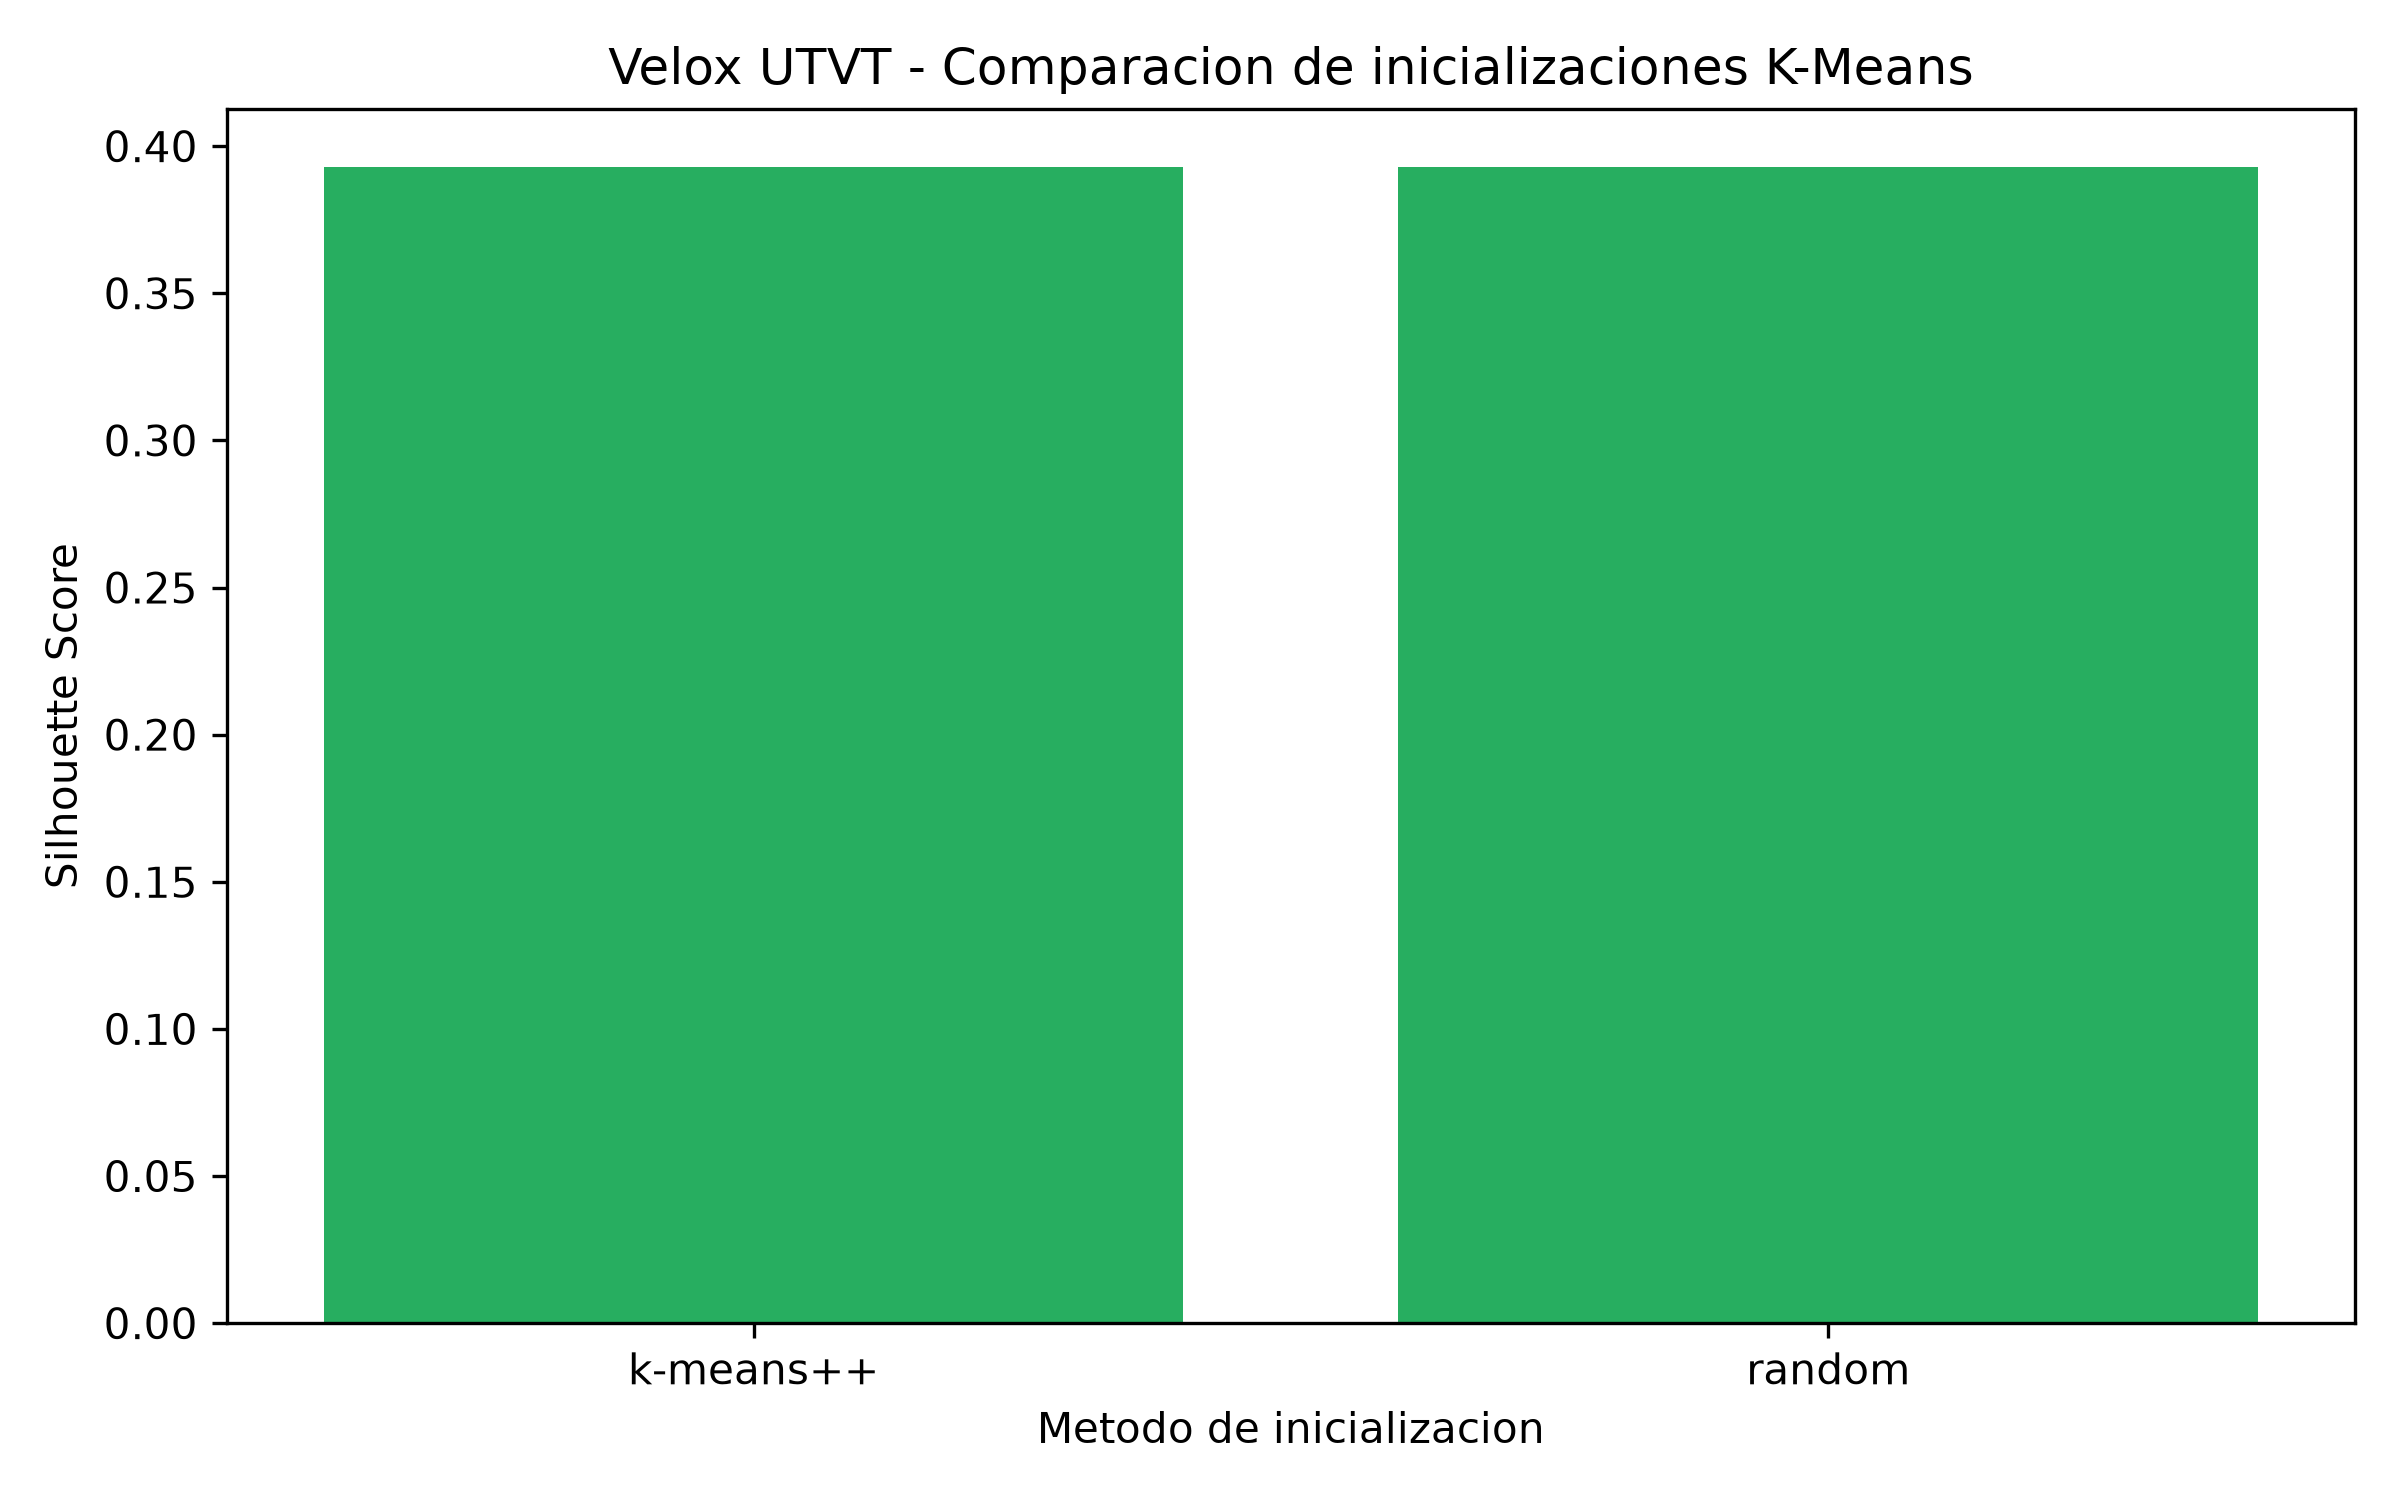

Values plotted in this chart, from the file beside it:
inicializacion, inercia, silhouette
k-means++, 383.1, 0.393
random, 383.1, 0.393
